Labelled photos from "AppleBalanced", an image-classification folder in Kuroi042/Leaffliction. The possible labels are: apple black rot, apple rust, apple scab.

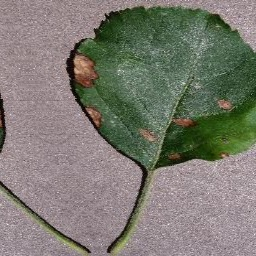
Label: apple black rot

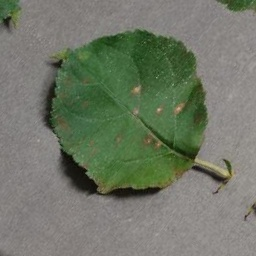
Label: apple rust

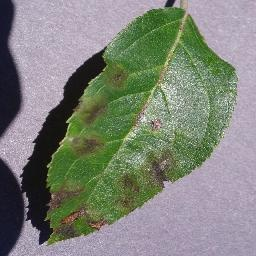
Label: apple scab

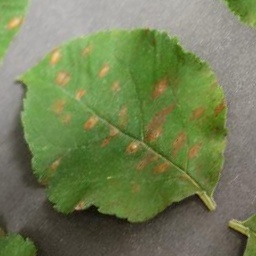
Label: apple rust

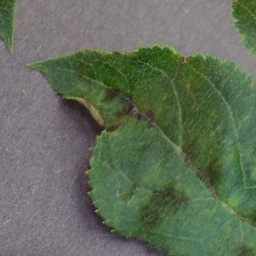
Label: apple scab

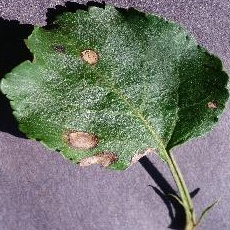
Label: apple black rot
